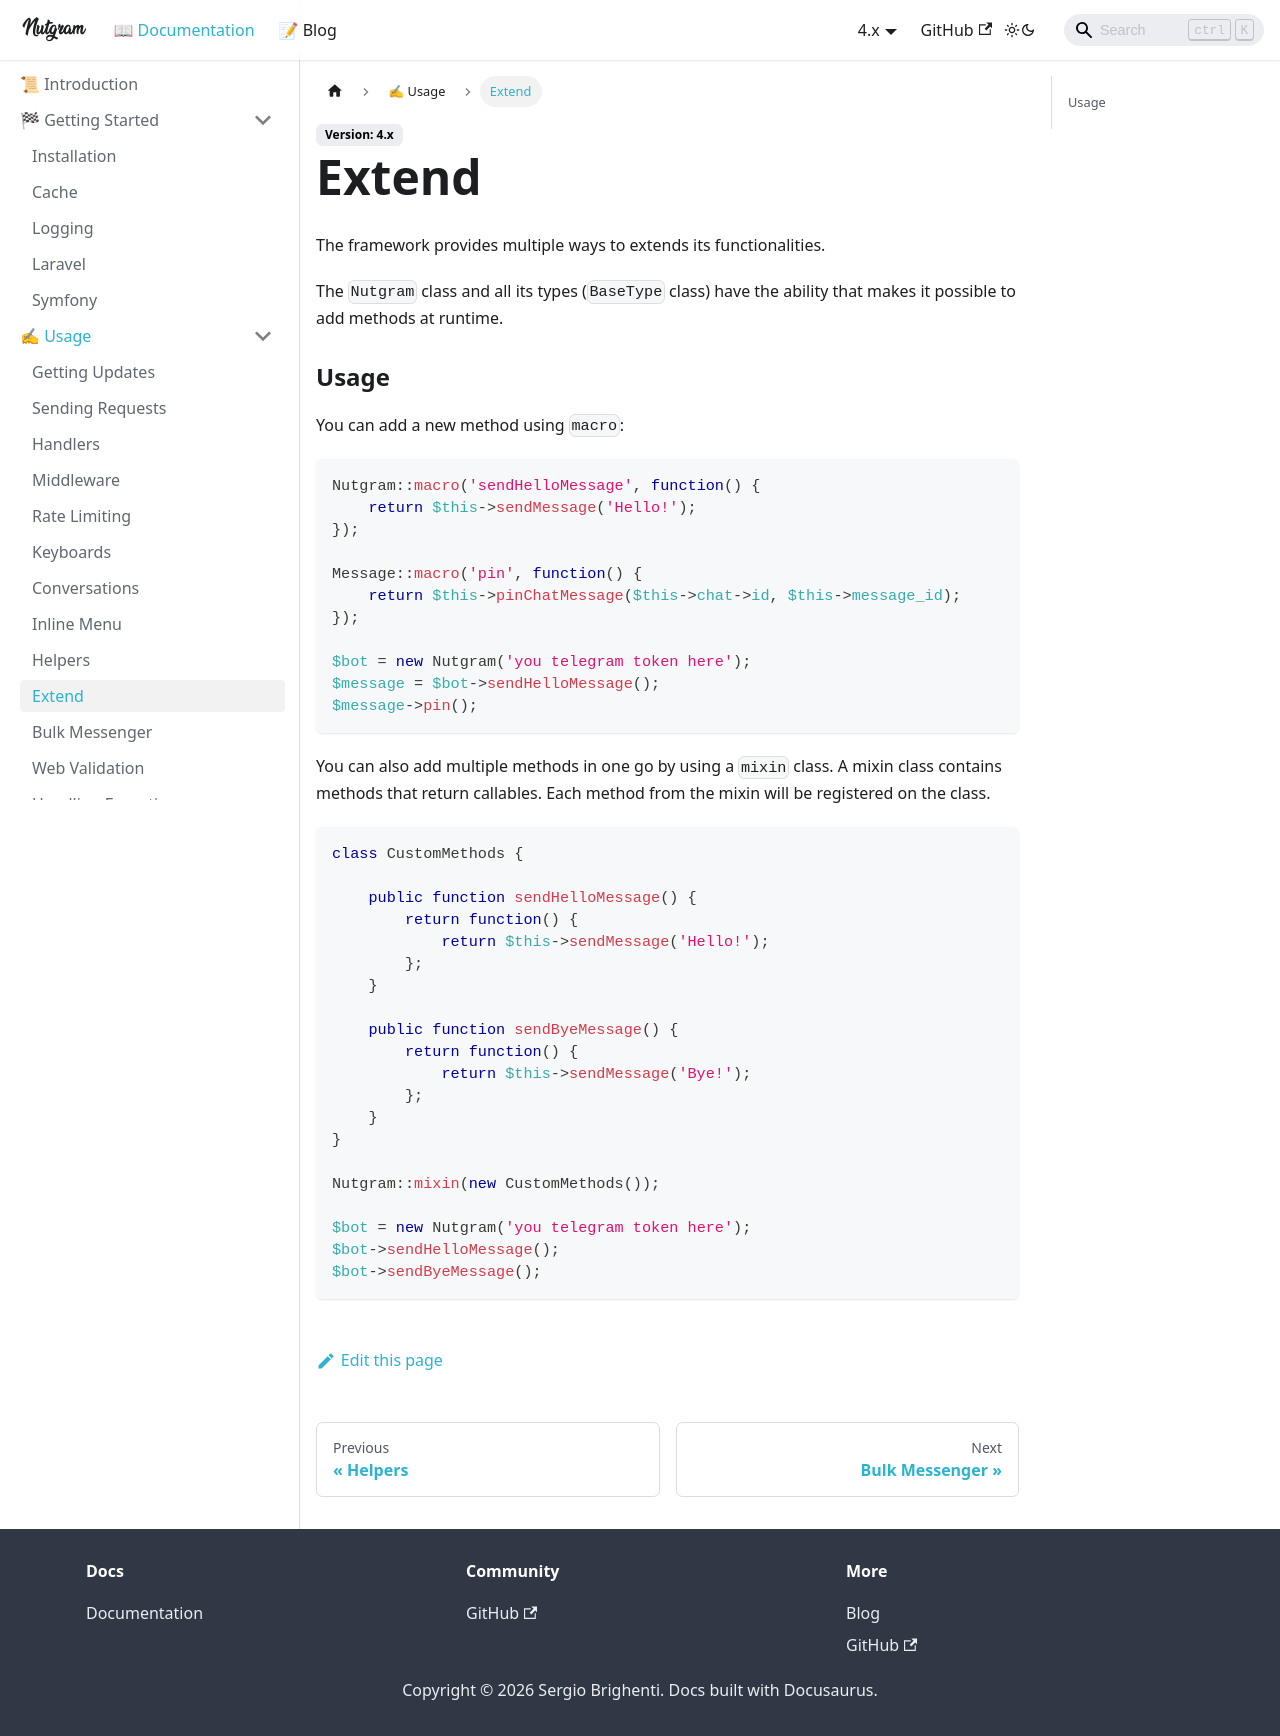

repository: nutgram/docs · page: docs/usage/extend/index.html · generator: docusaurus

# Extend

The framework provides multiple ways to extends its functionalities.

The `Nutgram` class and all its types (`BaseType` class) have the ability that makes 
it possible to add methods at runtime.

### Usage
You can add a new method using `macro`:

```php
Nutgram::macro('sendHelloMessage', function() {
    return $this->sendMessage('Hello!');
});

Message::macro('pin', function() {
    return $this->pinChatMessage($this->chat->id, $this->message_id);
});

$bot = new Nutgram('you telegram token here');
$message = $bot->sendHelloMessage();
$message->pin();
```

You can also add multiple methods in one go by using a `mixin` class. 
A mixin class contains methods that return callables. 
Each method from the mixin will be registered on the class.

```php
class CustomMethods {

    public function sendHelloMessage() {
        return function() {
            return $this->sendMessage('Hello!');
        };
    }
    
    public function sendByeMessage() {
        return function() {
            return $this->sendMessage('Bye!');
        };
    }
}

Nutgram::mixin(new CustomMethods());

$bot = new Nutgram('you telegram token here');
$bot->sendHelloMessage();
$bot->sendByeMessage();
```
